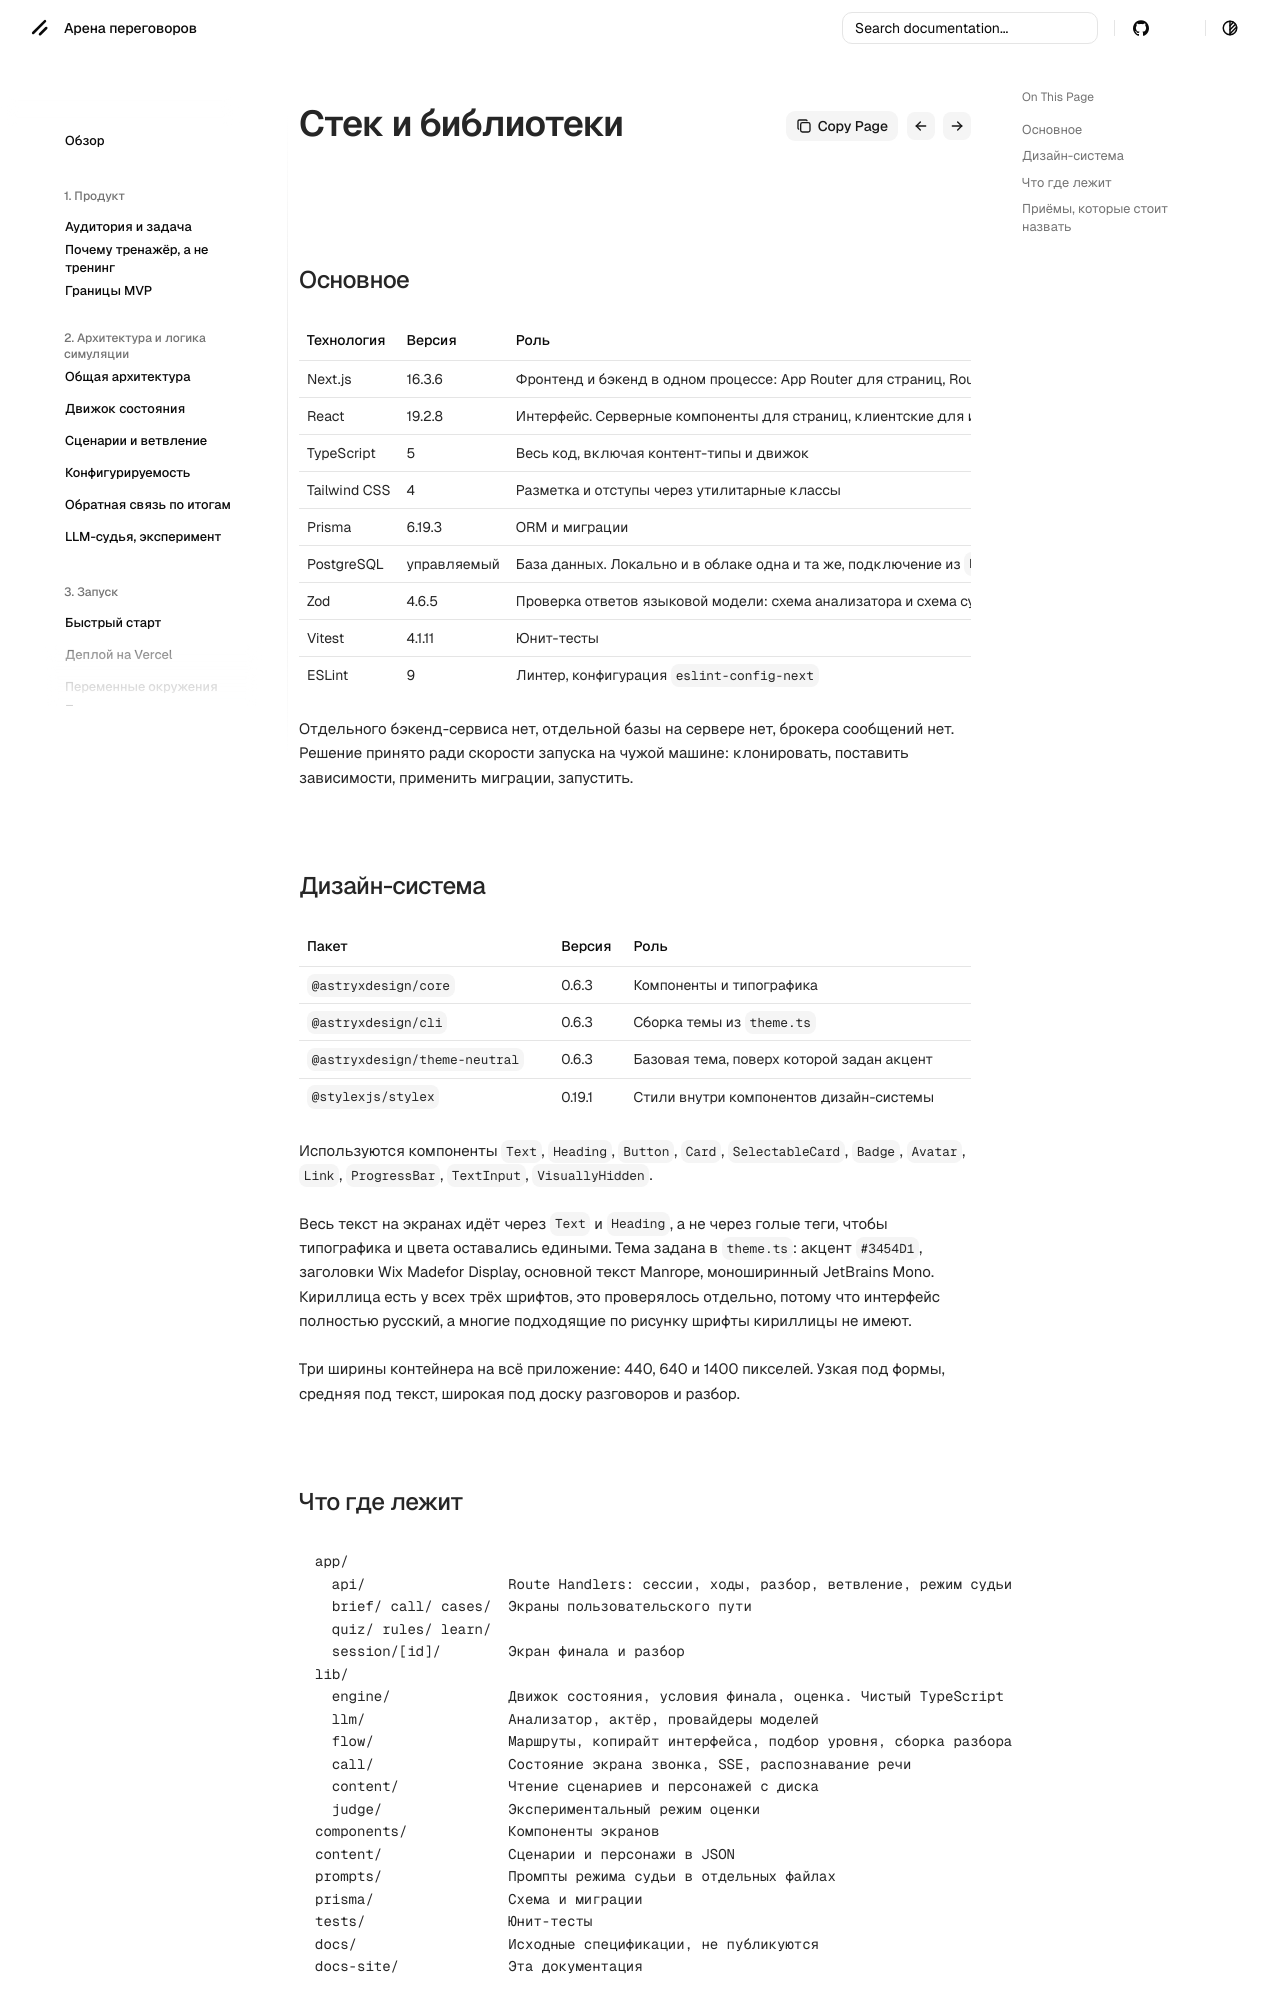

repository: dontdoitno/lct-negotiation · page: tech/stack/index.html · generator: mkdocs

# Стек и библиотеки

## Основное

| Технология | Версия | Роль |
| --- | --- | --- |
| Next.js | 16.3.6 | Фронтенд и бэкенд в одном процессе: App Router для страниц, Route Handlers для API, Turbopack для сборки |
| React | 19.2.8 | Интерфейс. Серверные компоненты для страниц, клиентские для интерактивных экранов |
| TypeScript | 5 | Весь код, включая контент-типы и движок |
| Tailwind CSS | 4 | Разметка и отступы через утилитарные классы |
| Prisma | 6.19.3 | ORM и миграции |
| PostgreSQL | управляемый | База данных. Локально и в облаке одна и та же, подключение из `DATABASE_URL` |
| Zod | 4.6.5 | Проверка ответов языковой модели: схема анализатора и схема судьи |
| Vitest | 4.1.11 | Юнит-тесты |
| ESLint | 9 | Линтер, конфигурация `eslint-config-next` |

Отдельного бэкенд-сервиса нет, отдельной базы на сервере нет, брокера сообщений нет. Решение принято ради скорости запуска на чужой машине: клонировать, поставить зависимости, применить миграции, запустить.

## Дизайн-система

| Пакет | Версия | Роль |
| --- | --- | --- |
| `@astryxdesign/core` | 0.6.3 | Компоненты и типографика |
| `@astryxdesign/cli` | 0.6.3 | Сборка темы из `theme.ts` |
| `@astryxdesign/theme-neutral` | 0.6.3 | Базовая тема, поверх которой задан акцент |
| `@stylexjs/stylex` | 0.19.1 | Стили внутри компонентов дизайн-системы |

Используются компоненты `Text`, `Heading`, `Button`, `Card`, `SelectableCard`, `Badge`, `Avatar`, `Link`, `ProgressBar`, `TextInput`, `VisuallyHidden`.

Весь текст на экранах идёт через `Text` и `Heading`, а не через голые теги, чтобы типографика и цвета оставались едиными. Тема задана в `theme.ts`: акцент `#3454D1`, заголовки Wix Madefor Display, основной текст Manrope, моноширинный JetBrains Mono. Кириллица есть у всех трёх шрифтов, это проверялось отдельно, потому что интерфейс полностью русский, а многие подходящие по рисунку шрифты кириллицы не имеют.

Три ширины контейнера на всё приложение: 440, 640 и 1400 пикселей. Узкая под формы, средняя под текст, широкая под доску разговоров и разбор.
